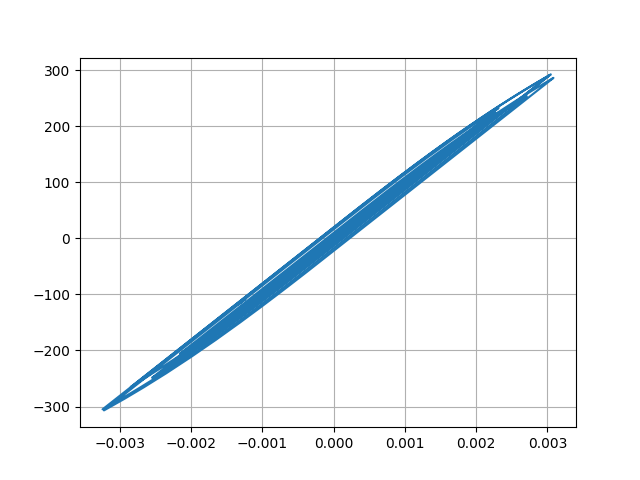

Values plotted in this chart, from the file beside it:
Desplacment, Force
0.0, 0.0
-6.451208804671644e-07, -0.06451
-1.9372138109170095e-06, -0.1937
-2.780064052414117e-06, -0.278
-2.6412258790408136e-06, -0.2641
-1.813738713733326e-06, -0.1814
-1.1501720896629908e-06, -0.115
-1.4615673944639384e-06, -0.1462
-2.8571525720405473e-06, -0.2857
-4.617133155351341e-06, -0.4617
-5.516618769386317e-06, -0.5517
-4.3461784709680494e-06, -0.4346
-4.163635657443925e-07, -0.04164
6.151462019911416e-06, 0.6151
1.451765205433942e-05, 1.452
2.3736500320578795e-05, 2.374
3.320880719446698e-05, 3.321
4.270828428908624e-05, 4.271
5.209064220105376e-05, 5.209
6.1015737532441035e-05, 6.101
6.890701041482681e-05, 6.89
7.484718664456849e-05, 7.484
7.793201124034485e-05, 7.793
7.77773443236312e-05, 7.777
7.488738098848272e-05, 7.488
7.040869681570149e-05, 7.04
6.552609145722512e-05, 6.552
6.126032559854209e-05, 6.126
5.8136391657512724e-05, 5.813
5.619520868302314e-05, 5.619
5.509678246742234e-05, 5.509
5.404524911354158e-05, 5.404
5.1879059111845995e-05, 5.187
4.754607579044292e-05, 4.754
4.052482890832581e-05, 4.052
3.083102616477926e-05, 3.083
1.902281551013375e-05, 1.902
5.755090321251842e-06, 0.575
-8.409289225937158e-06, -0.8414
-2.2879359473202716e-05, -2.288
-3.6966549829392293e-05, -3.697
-4.967547543398831e-05, -4.968
-5.9949398906068515e-05, -5.995
-6.721374743133965e-05, -6.722
-7.207302486809169e-05, -7.207
-7.57951807220842e-05, -7.58
-7.986071405309558e-05, -7.986
-8.555566815897487e-05, -8.555
-9.344760597406196e-05, -9.344
-0.0001042, -10.42
-0.0001185, -11.85
-0.0001367, -13.67
-0.0001582, -15.82
-0.0001806, -18.05
-0.0002, -19.99
-0.0002128, -21.27
-0.0002167, -21.66
-0.0002119, -21.18
-0.0001998, -19.97
-0.0001832, -18.31
... 2,941 more rows
